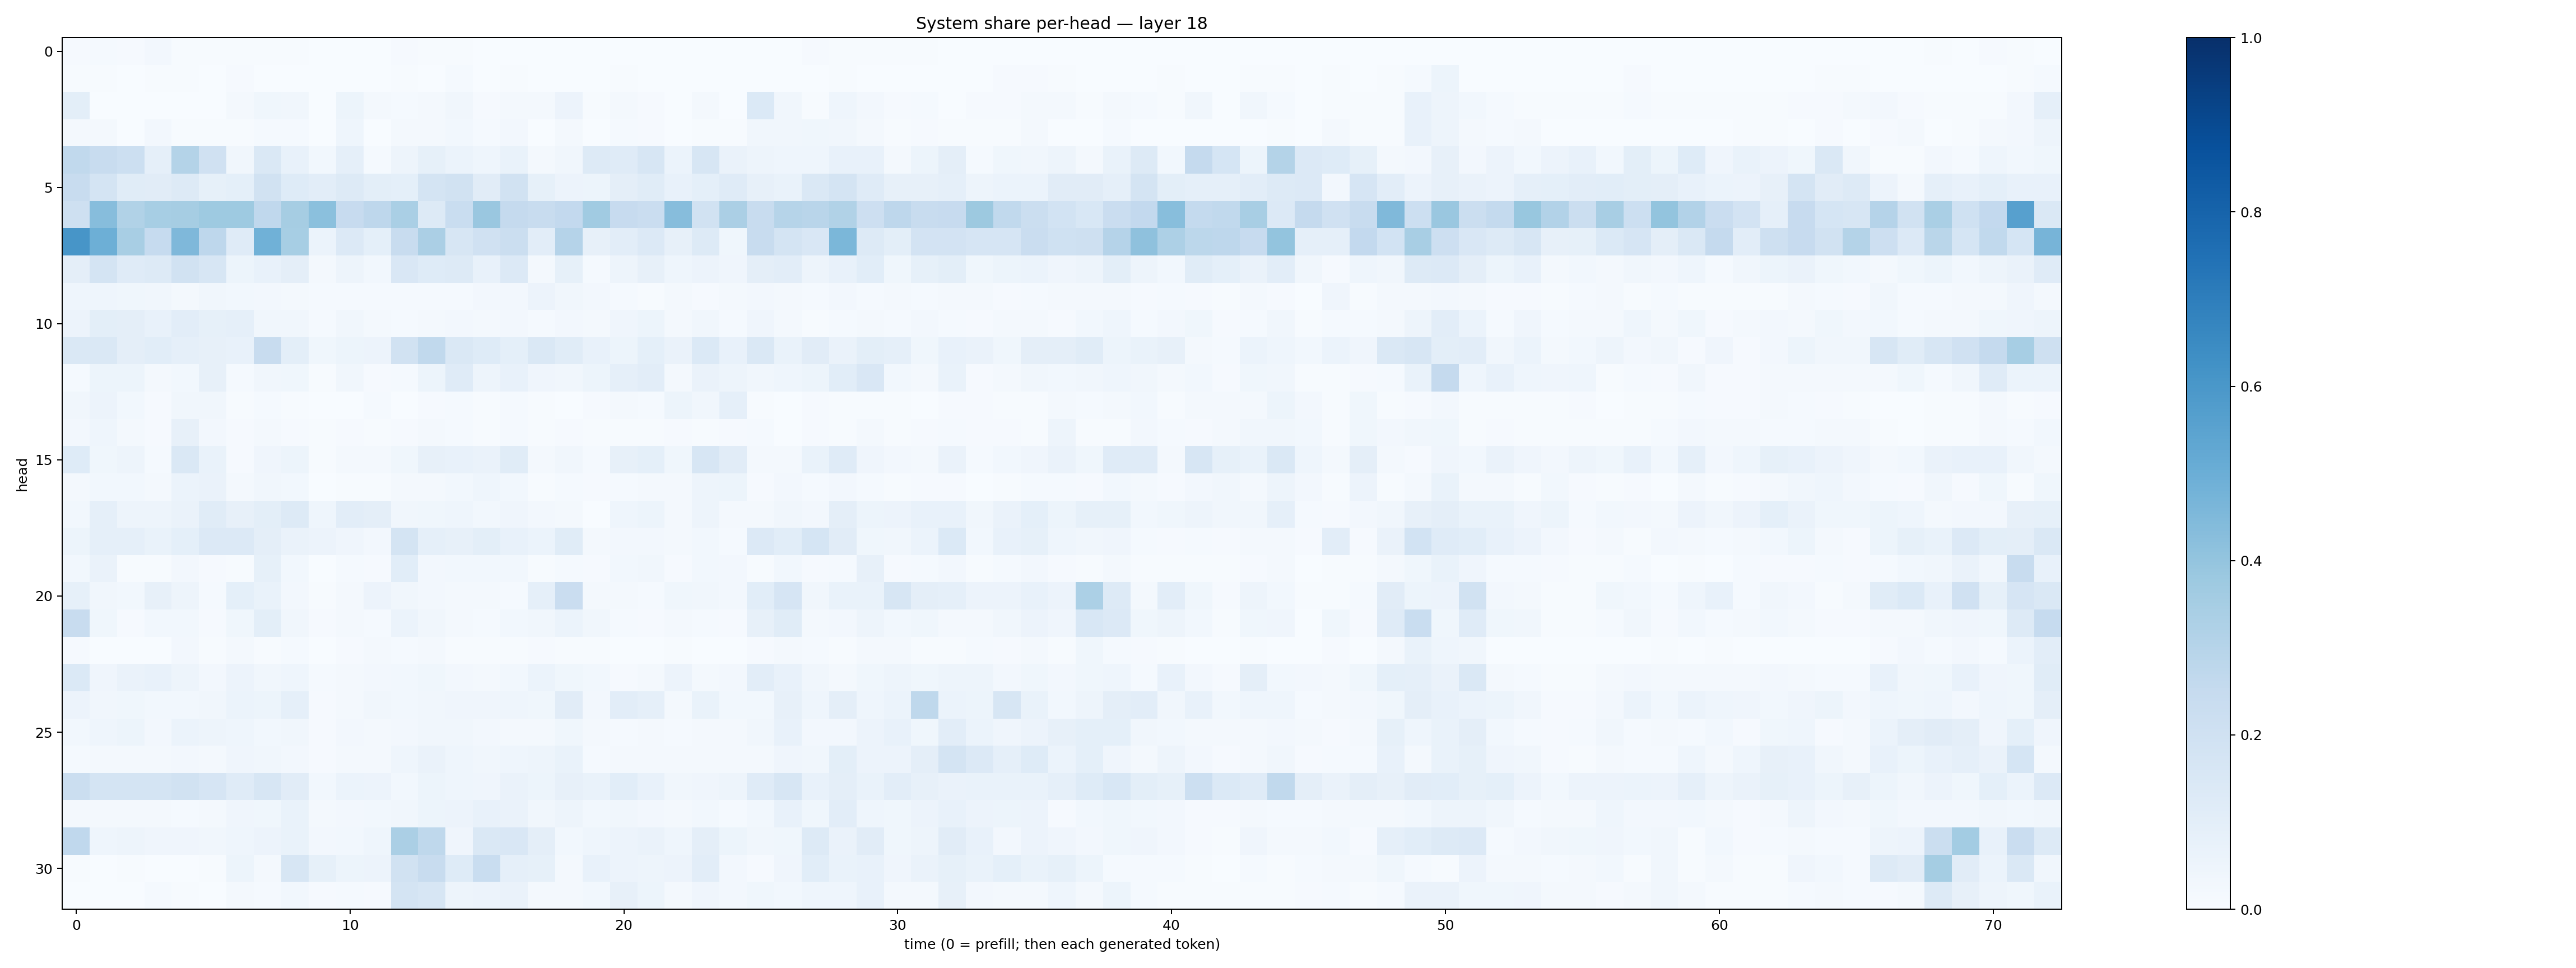

Data behind this chart, as committed beside it:
0.00816568, 0.012831311, 0.007950913, 0.024740987, 0.0067696054, 0.004354653, 0.006805462, 0.006466113, 0.005188273, 0.001976959, 0.003706399, 0.0017916099, 0.0101638585, 0.0056178696, 0.0071622566, 0.0027124279, 0.0030424395, 0.0014293349, 0.0036426329, 0.0007013309, 0.001137, 0.0013289269, 0.0014576059, 0.0027804035
0.00674, 0.005756, 0.002455, 0.00505, 0.005227, 0.00144, 0.009957, 0.002861, 0.001333, 0.0008049, 0.002621, 0.002067, 0.003966, 0.001594, 0.01277, 0.003165, 0.006363, 0.003868, 0.002133, 0.002581, 0.004891, 0.002301, 0.001964, 0.003456
0.1004, 0.002713, 0.0004284, 0.001079, 0.0001, 0.001021, 0.01765, 0.0364, 0.0338, 0.00193, 0.05233, 0.01565, 0.01227, 0.0173, 0.03468, 0.009354, 0.01842, 0.01883, 0.05562, 0.006898, 0.01844, 0.008218, 0.002162, 0.02071
0.02002, 0.02202, 0.003362, 0.02443, 0.007497, 0.004512, 0.007212, 0.01199, 0.01465, 0.002607, 0.04325, 0.003147, 0.02017, 0.02017, 0.03122, 0.01307, 0.02415, 0.003516, 0.0228, 0.002503, 0.01308, 0.009169, 0.003296, 0.004546
0.2622, 0.2409, 0.2181, 0.08676, 0.3055, 0.196, 0.03507, 0.1481, 0.07557, 0.02809, 0.08909, 0.01255, 0.04937, 0.08589, 0.06139, 0.04614, 0.07014, 0.01795, 0.03252, 0.1307, 0.1191, 0.1582, 0.05934, 0.1584
0.2372, 0.1778, 0.1133, 0.1101, 0.1282, 0.08491, 0.09198, 0.1878, 0.1248, 0.1037, 0.1299, 0.09843, 0.09049, 0.172, 0.1884, 0.1127, 0.1911, 0.08223, 0.05663, 0.05162, 0.09506, 0.1169, 0.0758, 0.09057
0.2101, 0.4322, 0.3138, 0.3441, 0.3485, 0.3727, 0.3736, 0.2681, 0.349, 0.4184, 0.2435, 0.2754, 0.3378, 0.1273, 0.2326, 0.3865, 0.2533, 0.2397, 0.2591, 0.3634, 0.2426, 0.2299, 0.4313, 0.1952
0.6077, 0.4928, 0.3421, 0.247, 0.4496, 0.2758, 0.1209, 0.4863, 0.3442, 0.06042, 0.1349, 0.09149, 0.238, 0.333, 0.1629, 0.1985, 0.2263, 0.1021, 0.301, 0.07908, 0.1045, 0.1353, 0.07831, 0.1271
0.0955, 0.1742, 0.1181, 0.1284, 0.1944, 0.1619, 0.05263, 0.07425, 0.09407, 0.02328, 0.0475, 0.02949, 0.1494, 0.1232, 0.1318, 0.07161, 0.1336, 0.02049, 0.08343, 0.01549, 0.04882, 0.08023, 0.04338, 0.05706
0.04397, 0.04328, 0.03522, 0.03137, 0.02214, 0.03237, 0.02763, 0.02603, 0.01722, 0.01277, 0.01313, 0.01518, 0.01499, 0.01338, 0.01181, 0.02547, 0.02482, 0.05577, 0.03321, 0.02518, 0.01291, 0.006014, 0.02337, 0.01136
0.05738, 0.09777, 0.09751, 0.07067, 0.1023, 0.08387, 0.08841, 0.03283, 0.03317, 0.01173, 0.03135, 0.02323, 0.01333, 0.01671, 0.02627, 0.02153, 0.02722, 0.0142, 0.02607, 0.01628, 0.04166, 0.0525, 0.02085, 0.03378
0.1432, 0.1464, 0.09429, 0.106, 0.08948, 0.07859, 0.07742, 0.2384, 0.09903, 0.03628, 0.05413, 0.05475, 0.1917, 0.2638, 0.1463, 0.1214, 0.09081, 0.1458, 0.1136, 0.07681, 0.05462, 0.09275, 0.06589, 0.1393
0.01227, 0.05286, 0.05166, 0.01729, 0.03061, 0.08, 0.01539, 0.03207, 0.03812, 0.006674, 0.03148, 0.009358, 0.01198, 0.05357, 0.1211, 0.0489, 0.076, 0.04121, 0.03435, 0.05092, 0.08905, 0.1025, 0.02321, 0.06398
0.03141, 0.05712, 0.03004, 0.009744, 0.03305, 0.03427, 0.004871, 0.01378, 0.007301, 0.0009829, 0.003351, 0.01433, 0.002966, 0.009228, 0.01267, 0.007122, 0.01489, 0.006659, 0.002984, 0.008196, 0.02003, 0.01551, 0.05283, 0.03186
0.02695, 0.04619, 0.01804, 0.01165, 0.08125, 0.02387, 0.01098, 0.02174, 0.008373, 0.005443, 0.01095, 0.00625, 0.009792, 0.0209, 0.01474, 0.005272, 0.01238, 0.004439, 0.009338, 0.005014, 0.005547, 0.006223, 0.008008, 0.006965
0.1236, 0.03809, 0.04876, 0.01395, 0.1449, 0.06996, 0.01038, 0.03986, 0.05109, 0.007711, 0.02058, 0.02157, 0.03868, 0.0783, 0.07222, 0.06394, 0.1165, 0.01735, 0.03477, 0.01371, 0.08159, 0.09063, 0.03838, 0.1602
0.01946, 0.03098, 0.02886, 0.01703, 0.05884, 0.06343, 0.01685, 0.03311, 0.03082, 0.00153, 0.006175, 0.006155, 0.01752, 0.01819, 0.02879, 0.04563, 0.02785, 0.005918, 0.01296, 0.01083, 0.01273, 0.01925, 0.02296, 0.04869
0.0302, 0.08726, 0.04781, 0.04964, 0.0635, 0.1143, 0.08115, 0.09843, 0.1292, 0.04506, 0.1037, 0.09431, 0.03228, 0.03719, 0.04596, 0.02916, 0.04246, 0.02727, 0.02253, 0.003629, 0.04636, 0.05369, 0.01762, 0.05077
0.0509, 0.08788, 0.08798, 0.06754, 0.09125, 0.1356, 0.1338, 0.09445, 0.06421, 0.05555, 0.03912, 0.02556, 0.1763, 0.08739, 0.07965, 0.09886, 0.07502, 0.05916, 0.1148, 0.01974, 0.02504, 0.02676, 0.02315, 0.03031
0.03089, 0.06428, 0.005228, 0.005903, 0.0263, 0.009401, 0.007648, 0.08417, 0.03068, 0.002744, 0.0152, 0.009392, 0.1058, 0.02628, 0.02817, 0.02776, 0.03105, 0.006349, 0.01305, 0.01101, 0.02888, 0.03457, 0.009933, 0.02982
0.08592, 0.03377, 0.02799, 0.0789, 0.04993, 0.01328, 0.09016, 0.06741, 0.02571, 0.00531, 0.01627, 0.05629, 0.0341, 0.0253, 0.02254, 0.01926, 0.0153, 0.08728, 0.2294, 0.02293, 0.02088, 0.01487, 0.03862, 0.03234
0.2406, 0.03618, 0.01128, 0.03031, 0.02756, 0.008023, 0.03702, 0.09866, 0.03504, 0.009288, 0.01798, 0.01554, 0.06178, 0.03482, 0.02166, 0.01333, 0.03004, 0.03415, 0.05923, 0.03491, 0.01555, 0.01025, 0.01773, 0.01357
0.007841, 0.001163, 0.000926, 0.00288, 0.02599, 0.003938, 0.02307, 0.005769, 0.01407, 0.003066, 0.0106, 0.02289, 0.01526, 0.01863, 0.00725, 0.003911, 0.003946, 0.008744, 0.00692, 0.004755, 0.001852, 0.001389, 0.00599, 0.00228
0.1395, 0.04074, 0.06433, 0.07164, 0.04926, 0.02505, 0.05849, 0.03291, 0.04552, 0.01449, 0.01894, 0.02483, 0.02892, 0.03652, 0.02604, 0.02229, 0.02949, 0.0595, 0.03791, 0.0289, 0.01135, 0.01956, 0.05564, 0.02022
0.05566, 0.03245, 0.03849, 0.03038, 0.02956, 0.03314, 0.06191, 0.0512, 0.08863, 0.0109, 0.02239, 0.03211, 0.02863, 0.03286, 0.04271, 0.04294, 0.04327, 0.03758, 0.1132, 0.0236, 0.1043, 0.08918, 0.02304, 0.06678
0.02842, 0.0447, 0.05441, 0.02463, 0.06164, 0.04985, 0.04632, 0.03113, 0.03408, 0.01126, 0.0247, 0.02116, 0.02468, 0.03138, 0.03131, 0.02662, 0.02328, 0.02007, 0.03534, 0.01744, 0.01469, 0.01932, 0.01266, 0.02327
0.01477, 0.02099, 0.01934, 0.01943, 0.02624, 0.016, 0.03979, 0.03144, 0.02454, 0.01138, 0.01804, 0.01692, 0.04439, 0.06301, 0.04585, 0.03429, 0.04343, 0.04767, 0.06847, 0.01235, 0.01831, 0.01993, 0.0197, 0.0202
0.2215, 0.1723, 0.1721, 0.1733, 0.1887, 0.1651, 0.1186, 0.1629, 0.1126, 0.02931, 0.05885, 0.05537, 0.02914, 0.05259, 0.04573, 0.04164, 0.06372, 0.05092, 0.08096, 0.06673, 0.1065, 0.0779, 0.03241, 0.04227
0.02102, 0.0207, 0.02321, 0.02252, 0.01445, 0.01789, 0.04261, 0.03703, 0.06837, 0.02195, 0.02681, 0.02882, 0.03275, 0.05264, 0.05773, 0.07093, 0.0626, 0.03273, 0.04753, 0.03102, 0.03182, 0.02457, 0.01849, 0.02874
0.2663, 0.04605, 0.05049, 0.04092, 0.04133, 0.03433, 0.04517, 0.05581, 0.06796, 0.02445, 0.02922, 0.04592, 0.3324, 0.2728, 0.03969, 0.1461, 0.1501, 0.09656, 0.0308, 0.04607, 0.05854, 0.0663, 0.04619, 0.09434
0.004821, 0.003269, 0.007381, 0.003179, 0.0005554, 0.004846, 0.05351, 0.02234, 0.1569, 0.08336, 0.0535, 0.05667, 0.1913, 0.2394, 0.1236, 0.2332, 0.08709, 0.08339, 0.02058, 0.0734, 0.05597, 0.04824, 0.05491, 0.1034
0.001345, 0.0009686, 0.0006914, 0.0126, 0.005291, 0.002134, 0.01858, 0.01306, 0.02938, 0.008509, 0.01512, 0.01043, 0.1726, 0.1587, 0.04767, 0.05561, 0.06383, 0.01942, 0.02322, 0.02913, 0.08139, 0.05193, 0.01826, 0.04143
